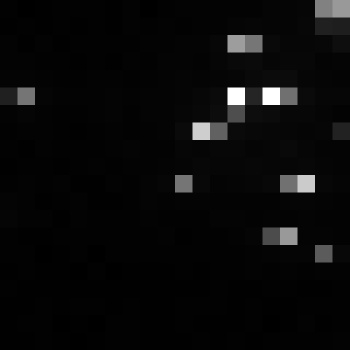

Values plotted in this chart, from the file beside it:
, xmin, ymin, lat, lon, area, perimeter, max_nanowatts, min_nanowatts, moonlight_illumination, clear_sky_confidence, mean_nanowatts
0, 1057, 3803, -6.779, -6.779, 1.0, 0.0, 43.22, 0.1184, 11.86, 0.0, 3.823
